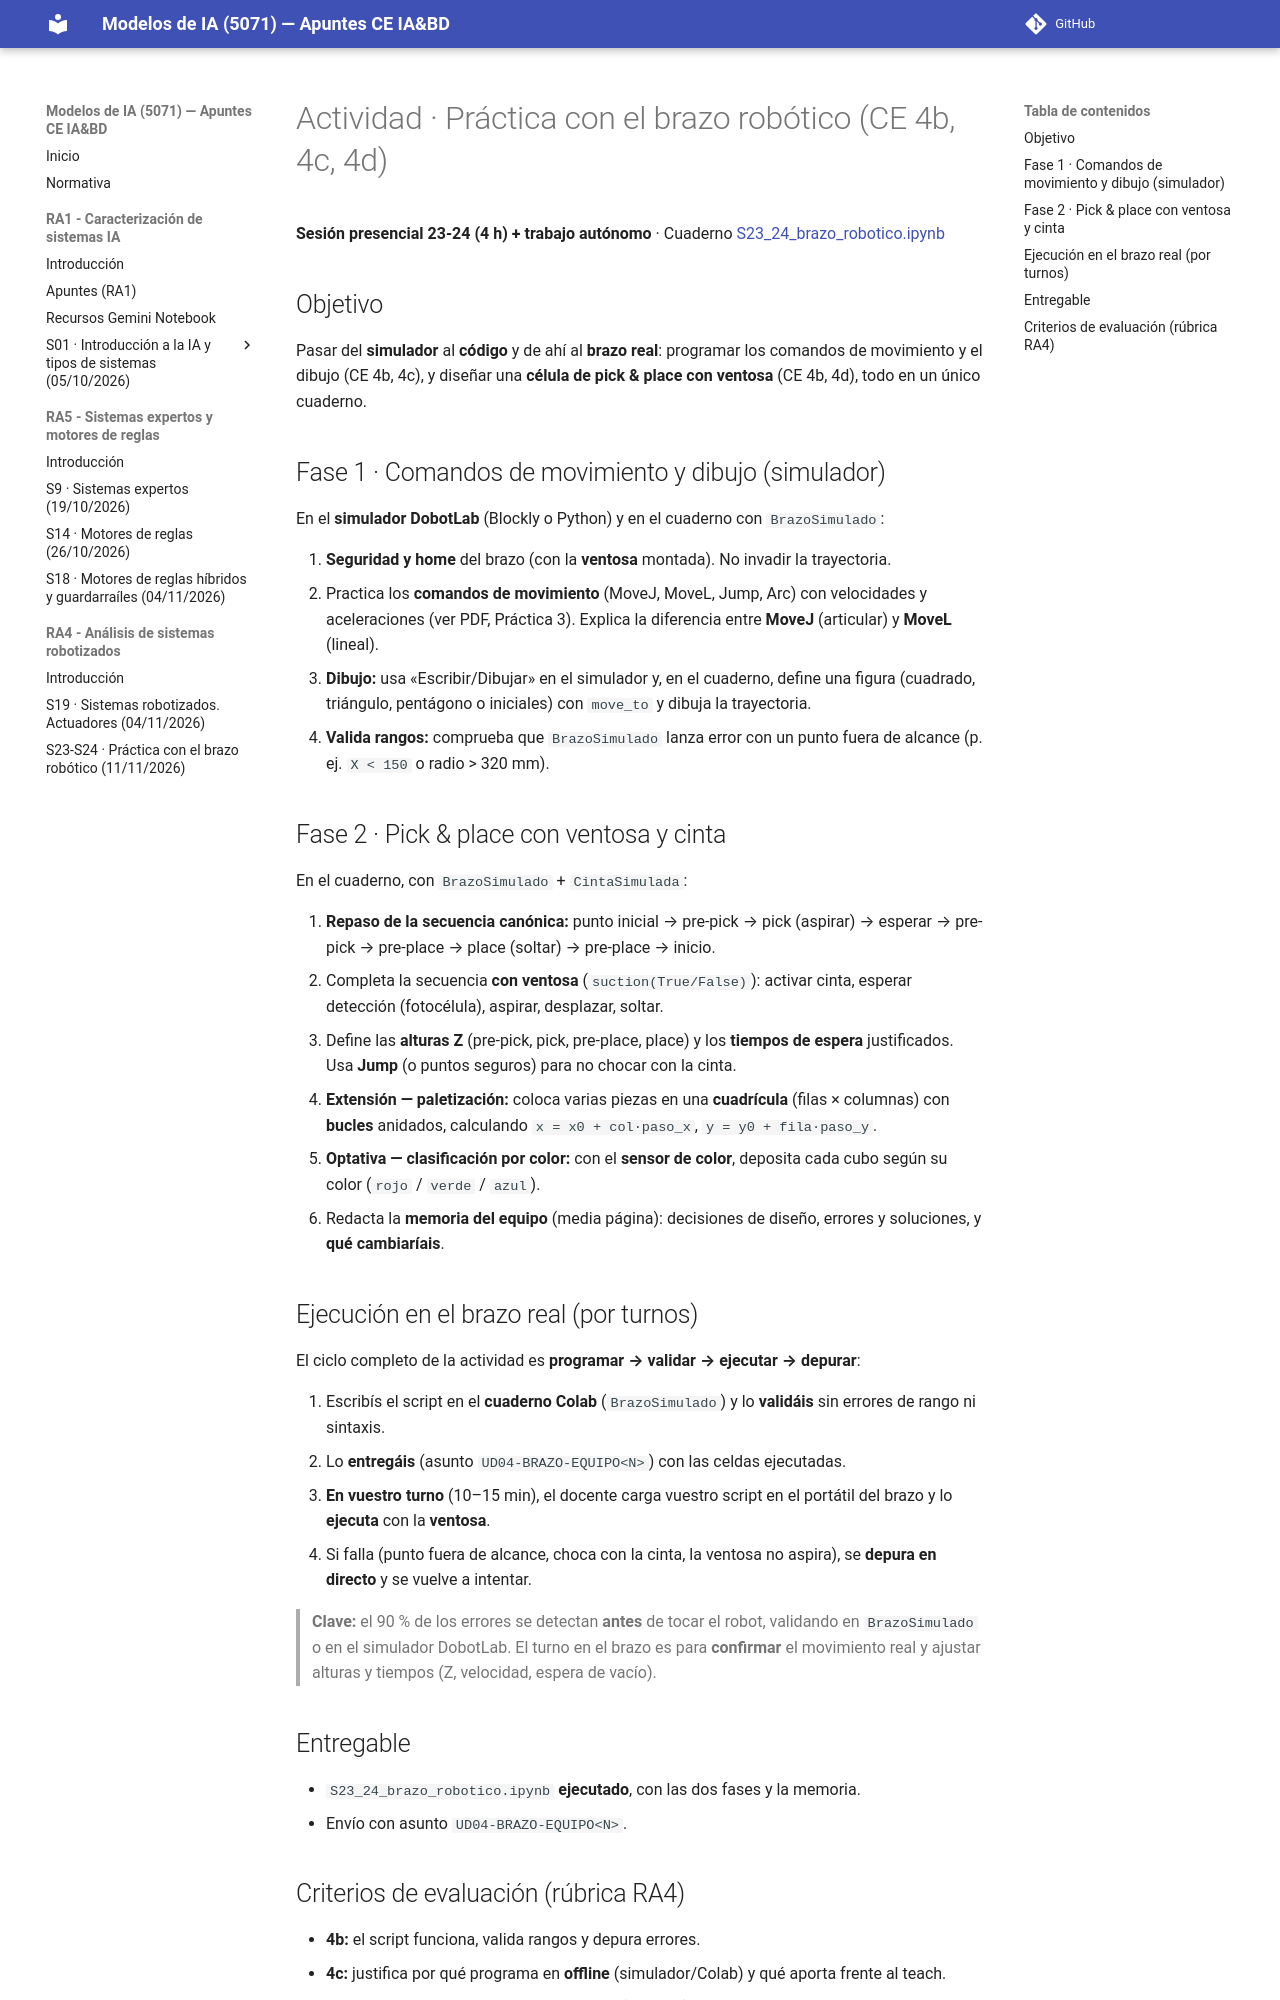

repository: jmperez-profesor/mia · page: bloques/B04_RA4/actividades/actividad_brazo_robotico.html · generator: mkdocs

# Actividad · Práctica con el brazo robótico (CE 4b, 4c, 4d)

**Sesión presencial 23-24 (4 h) + trabajo autónomo** · Cuaderno [S23_24_brazo_robotico.ipynb](../S23_24_brazo_robotico.ipynb)

## Objetivo

Pasar del **simulador** al **código** y de ahí al **brazo real**: programar los comandos de movimiento y el dibujo (CE 4b, 4c), y diseñar una **célula de pick & place con ventosa** (CE 4b, 4d), todo en un único cuaderno.

## Fase 1 · Comandos de movimiento y dibujo (simulador)

En el **simulador DobotLab** (Blockly o Python) y en el cuaderno con `BrazoSimulado`:

1. **Seguridad y home** del brazo (con la **ventosa** montada). No invadir la trayectoria.
2. Practica los **comandos de movimiento** (MoveJ, MoveL, Jump, Arc) con velocidades y aceleraciones (ver PDF, Práctica 3). Explica la diferencia entre **MoveJ** (articular) y **MoveL** (lineal).
3. **Dibujo:** usa «Escribir/Dibujar» en el simulador y, en el cuaderno, define una figura (cuadrado, triángulo, pentágono o iniciales) con `move_to` y dibuja la trayectoria.
4. **Valida rangos:** comprueba que `BrazoSimulado` lanza error con un punto fuera de alcance (p. ej. `X < 150` o radio > 320 mm).

## Fase 2 · Pick & place con ventosa y cinta

En el cuaderno, con `BrazoSimulado` + `CintaSimulada`:

1. **Repaso de la secuencia canónica:** punto inicial → pre-pick → pick (aspirar) → esperar → pre-pick → pre-place → place (soltar) → pre-place → inicio.
2. Completa la secuencia **con ventosa** (`suction(True/False)`): activar cinta, esperar detección (fotocélula), aspirar, desplazar, soltar.
3. Define las **alturas Z** (pre-pick, pick, pre-place, place) y los **tiempos de espera** justificados. Usa **Jump** (o puntos seguros) para no chocar con la cinta.
4. **Extensión — paletización:** coloca varias piezas en una **cuadrícula** (filas × columnas) con **bucles** anidados, calculando `x = x0 + col·paso_x`, `y = y0 + fila·paso_y`.
5. **Optativa — clasificación por color:** con el **sensor de color**, deposita cada cubo según su color (`rojo` / `verde` / `azul`).
6. Redacta la **memoria del equipo** (media página): decisiones de diseño, errores y soluciones, y **qué cambiaríais**.

## Ejecución en el brazo real (por turnos)

El ciclo completo de la actividad es **programar → validar → ejecutar → depurar**:

1. Escribís el script en el **cuaderno Colab** (`BrazoSimulado`) y lo **validáis** sin errores de rango ni sintaxis.
2. Lo **entregáis** (asunto `UD04-BRAZO-EQUIPO<N>`) con las celdas ejecutadas.
3. **En vuestro turno** (10–15 min), el docente carga vuestro script en el portátil del brazo y lo **ejecuta** con la **ventosa**.
4. Si falla (punto fuera de alcance, choca con la cinta, la ventosa no aspira), se **depura en directo** y se vuelve a intentar.

> **Clave:** el 90 % de los errores se detectan **antes** de tocar el robot, validando en `BrazoSimulado` o en el simulador DobotLab. El turno en el brazo es para **confirmar** el movimiento real y ajustar alturas y tiempos (Z, velocidad, espera de vacío).

## Entregable

- `S23_24_brazo_robotico.ipynb` **ejecutado**, con las dos fases y la memoria.
- Envío con asunto `UD04-BRAZO-EQUIPO<N>`.
